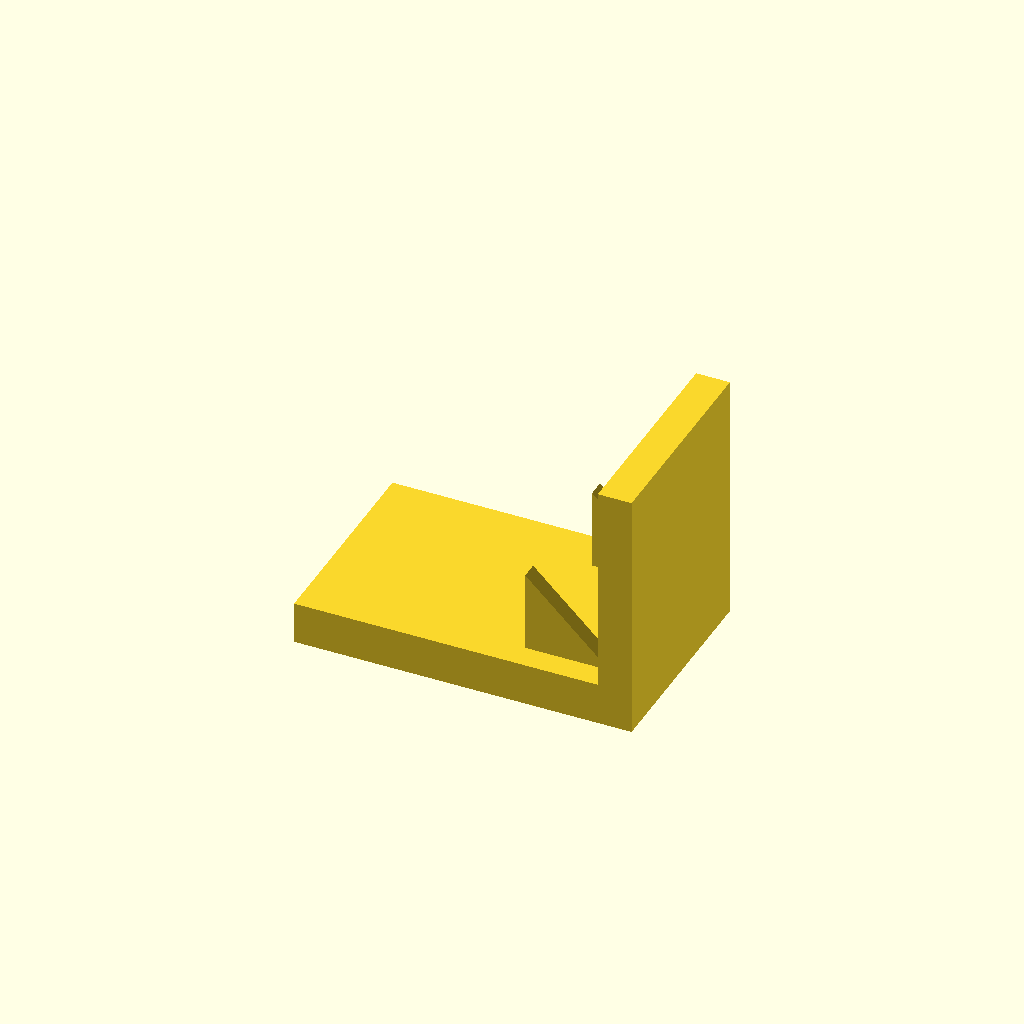
Cell 1: the model at its default parameters.
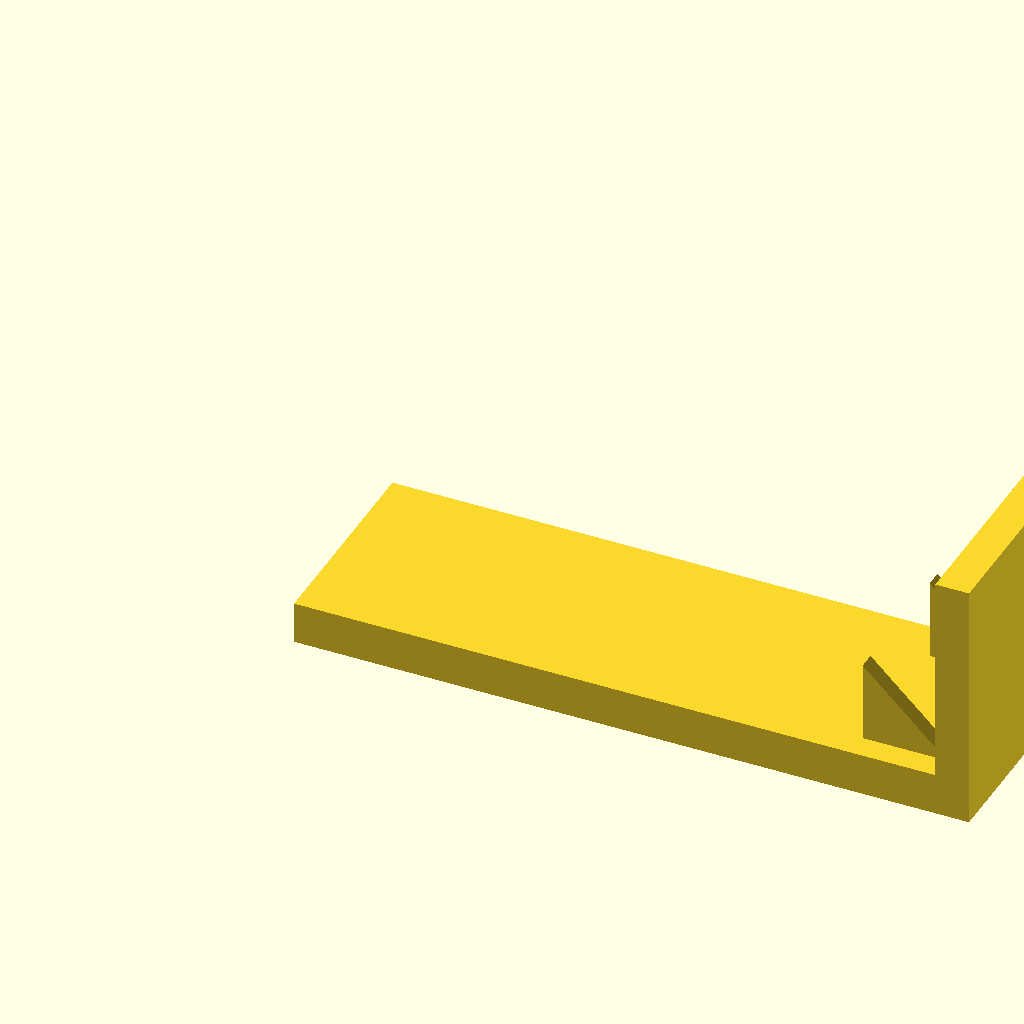
Cell 2: base_l = 160 (everything else at default).
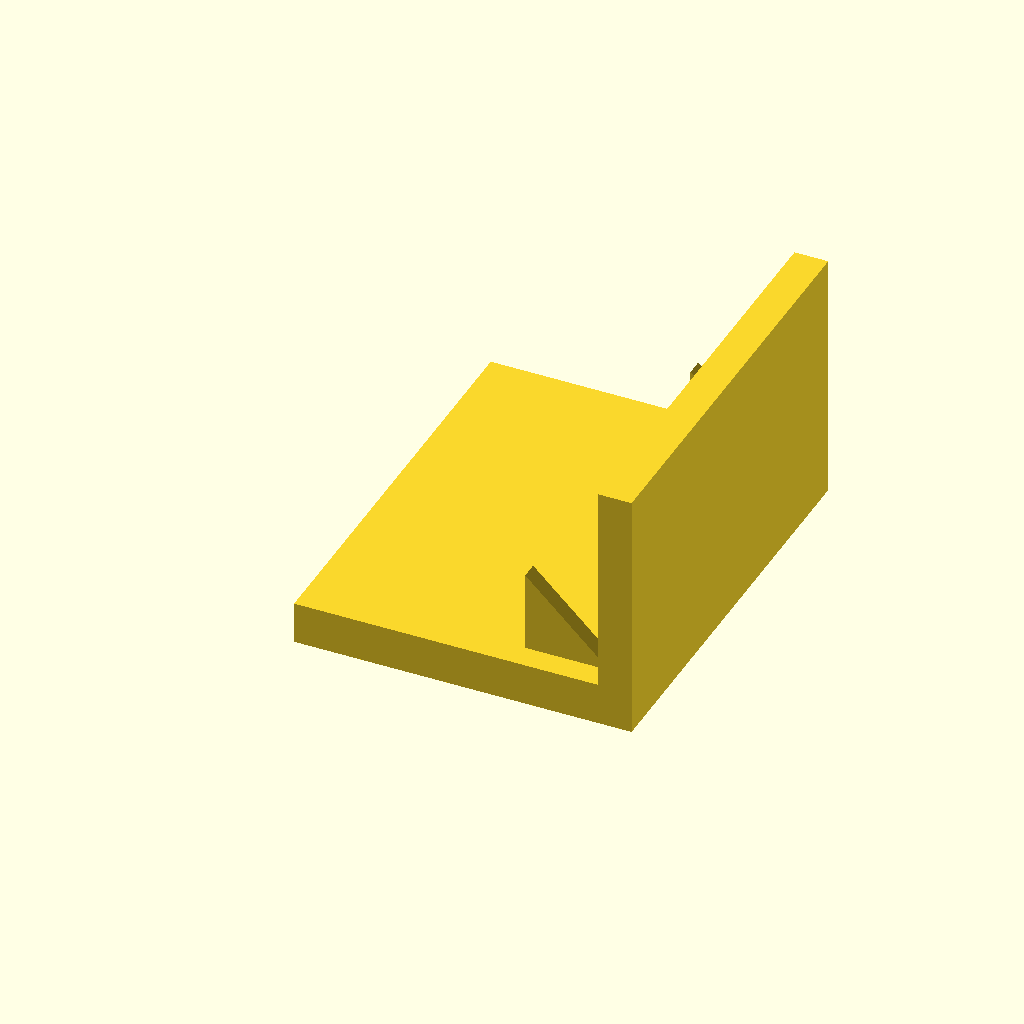
Cell 3 — base_w set to 100, the other parameters unchanged.
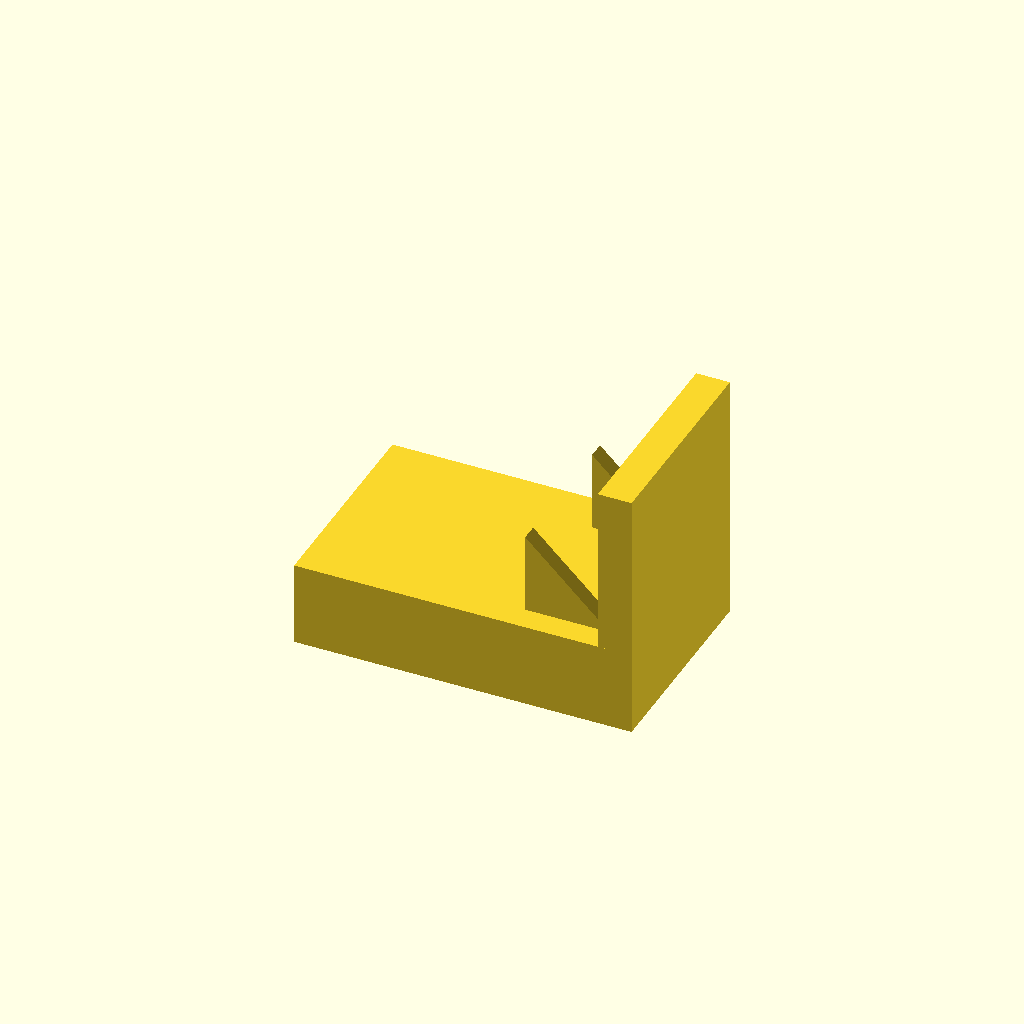
Cell 4 — base_t set to 20, the other parameters unchanged.
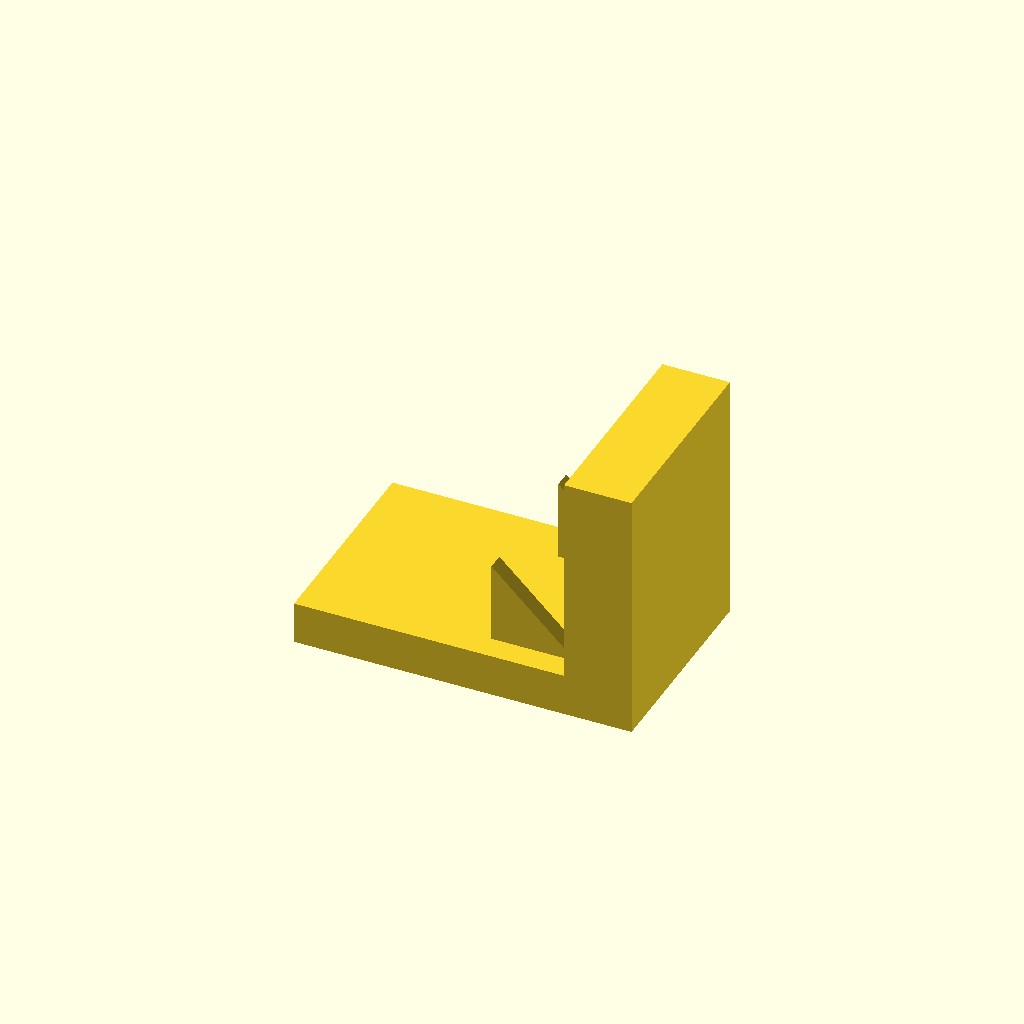
Cell 5 — plate_t set to 16, the other parameters unchanged.
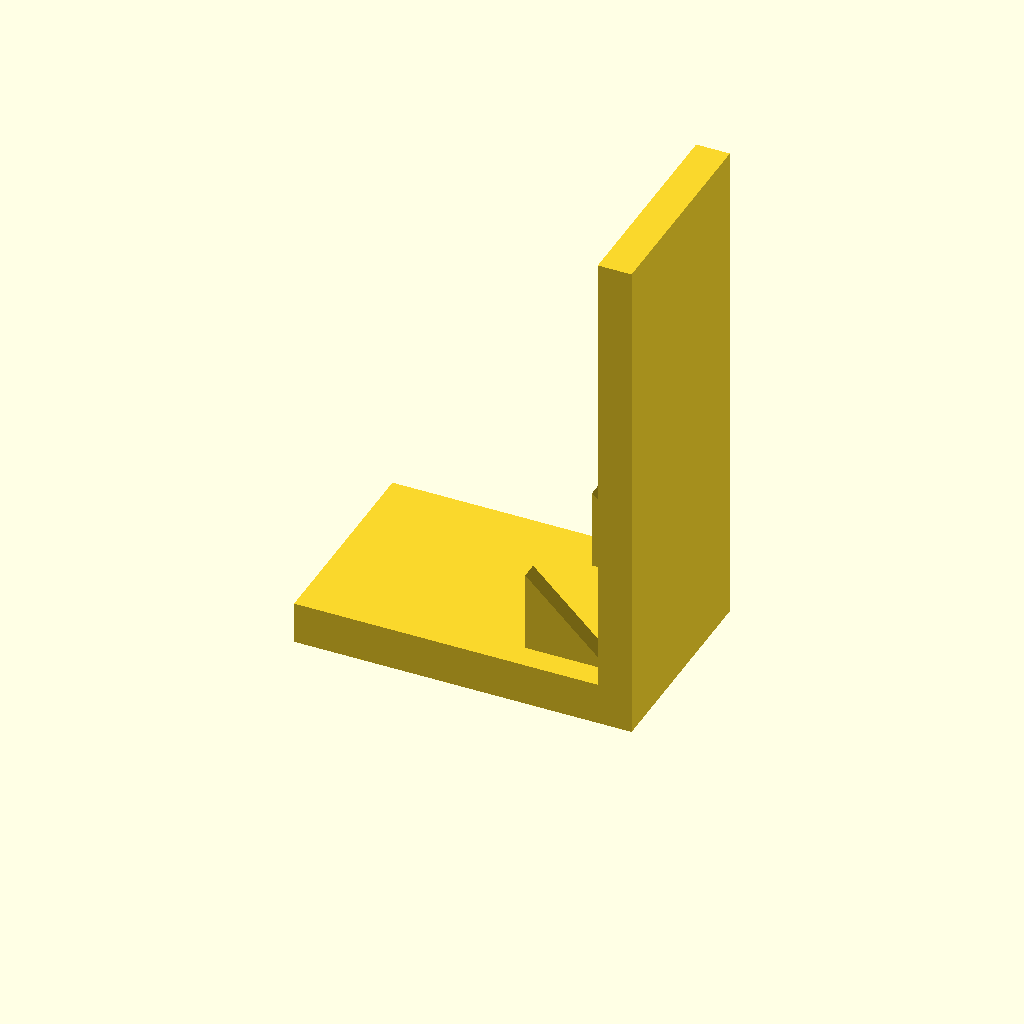
Cell 6 — plate_h set to 120, the other parameters unchanged.
One fixed orthographic camera (rotation 55°, 0°, 25°; colour scheme Cornfield) for every cell.
Source of the model, optional_data/data/solid3/ribbracket/part_0127.scad:
$fn = 32;

// ----------------------------------------------------------------------
// Rib bracket: 2-gusset L bracket
// ----------------------------------------------------------------------

// --- parameters (mm) ---
base_l = 80;              // foot length, X
base_w = 50;              // foot width, Y
base_t = 10;              // foot thickness
plate_t = 8;              // upright plate thickness
plate_h = 60;             // overall height
gus_l = 20;               // gusset leg along the foot
gus_h = 20;               // gusset height
gus_t = 4;                // gusset thickness
gus_edge = 6;             // gusset margin from the foot edge
n_gus = 2;                // gusset count

gus_pitch = (base_w - 2 * gus_edge - gus_t) / (n_gus - 1);  // gusset pitch

union() {
  cube([base_l, base_w, base_t]);
  translate([base_l - plate_t, 0, base_t - 1])
    cube([plate_t, base_w, plate_h - base_t + 1]);
  for (i = [0 : n_gus - 1])
    translate([base_l - plate_t - gus_l, gus_edge + i * gus_pitch, base_t - 1])
      rotate([-90, 0, 0])
        linear_extrude(height = gus_t)
          polygon(points = [[0, 0], [gus_l + 1, 0], [0, -gus_h]]);
}
Parameter table extracted from the source (name, type, default, range or options):
base_l: number, default 80
base_w: number, default 50
base_t: number, default 10
plate_t: number, default 8
plate_h: number, default 60
gus_l: number, default 20
gus_h: number, default 20
gus_t: number, default 4
gus_edge: number, default 6
n_gus: number, default 2
